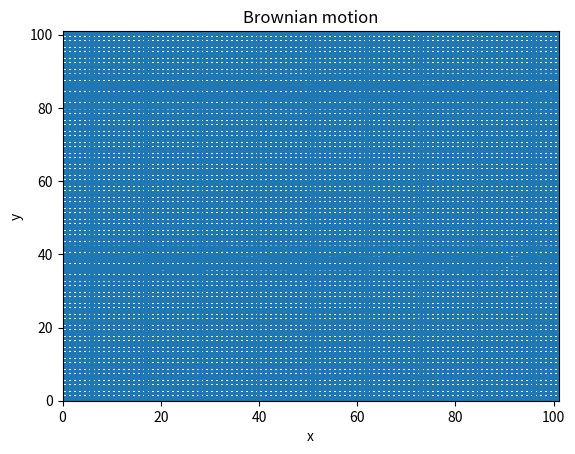

This chart was generated by the following Python code:
# -*- coding: utf-8 -*-
# [redacted]
# @Date:   2018-03-15 23:55:00
# [redacted]
# @Last Modified time: 2018-03-15 23:57:49

"""Brownian motion"""

import numpy
import matplotlib.pyplot as plt
import random
 
# defining the number of steps
L = 101
 
#creating two array for containing x and y coordinate
#of size equals to the number of size and filled up with 0's
x = numpy.zeros(1000000)
y = numpy.zeros(1000000)

#Start point
x[0] = 50
y[0] = 50



# Million steps
i = 1
while (i != 1000000):
	val = random.randint(1,4)	#genearting a random number to choose the direction of motion

	#Given the value it generates the point moves accordingly
	# If the point  lies outside the lattice the movement is discarded withouting counting the step
	if val == 1 :
		if x[i -1] == 101:	
			continue
		else : 

			x[i] = x[i - 1] + 1		#
			y[i] = y[i - 1]
			i = i + 1		#Updating the count
	elif val == 2:
		if x[i - 1] == 0:
			continue
		else:

			x[i] = x[i - 1] - 1
			y[i] = y[i - 1]
			i = i + 1
	
	elif val == 3:
		if y[i - 1] == 101:
			continue
		else:

			x[i] = x[i - 1]
			y[i] = y[i - 1] + 1
			i = i + 1
	
	else:
		if y[i - 1] == 0:
			continue
		else:

			x[i] = x[i -1]
			y[i] = y[i - 1] -1
			i = i + 1




#Data plotting
plt.title("Brownian motion")
plt.plot(x, y)
plt.xlim(0,101)
plt.ylim(0,101)
plt.xlabel('x')
plt.ylabel('y')
plt.savefig("brownian_motion.png",bbox_inches="tight")
plt.show()